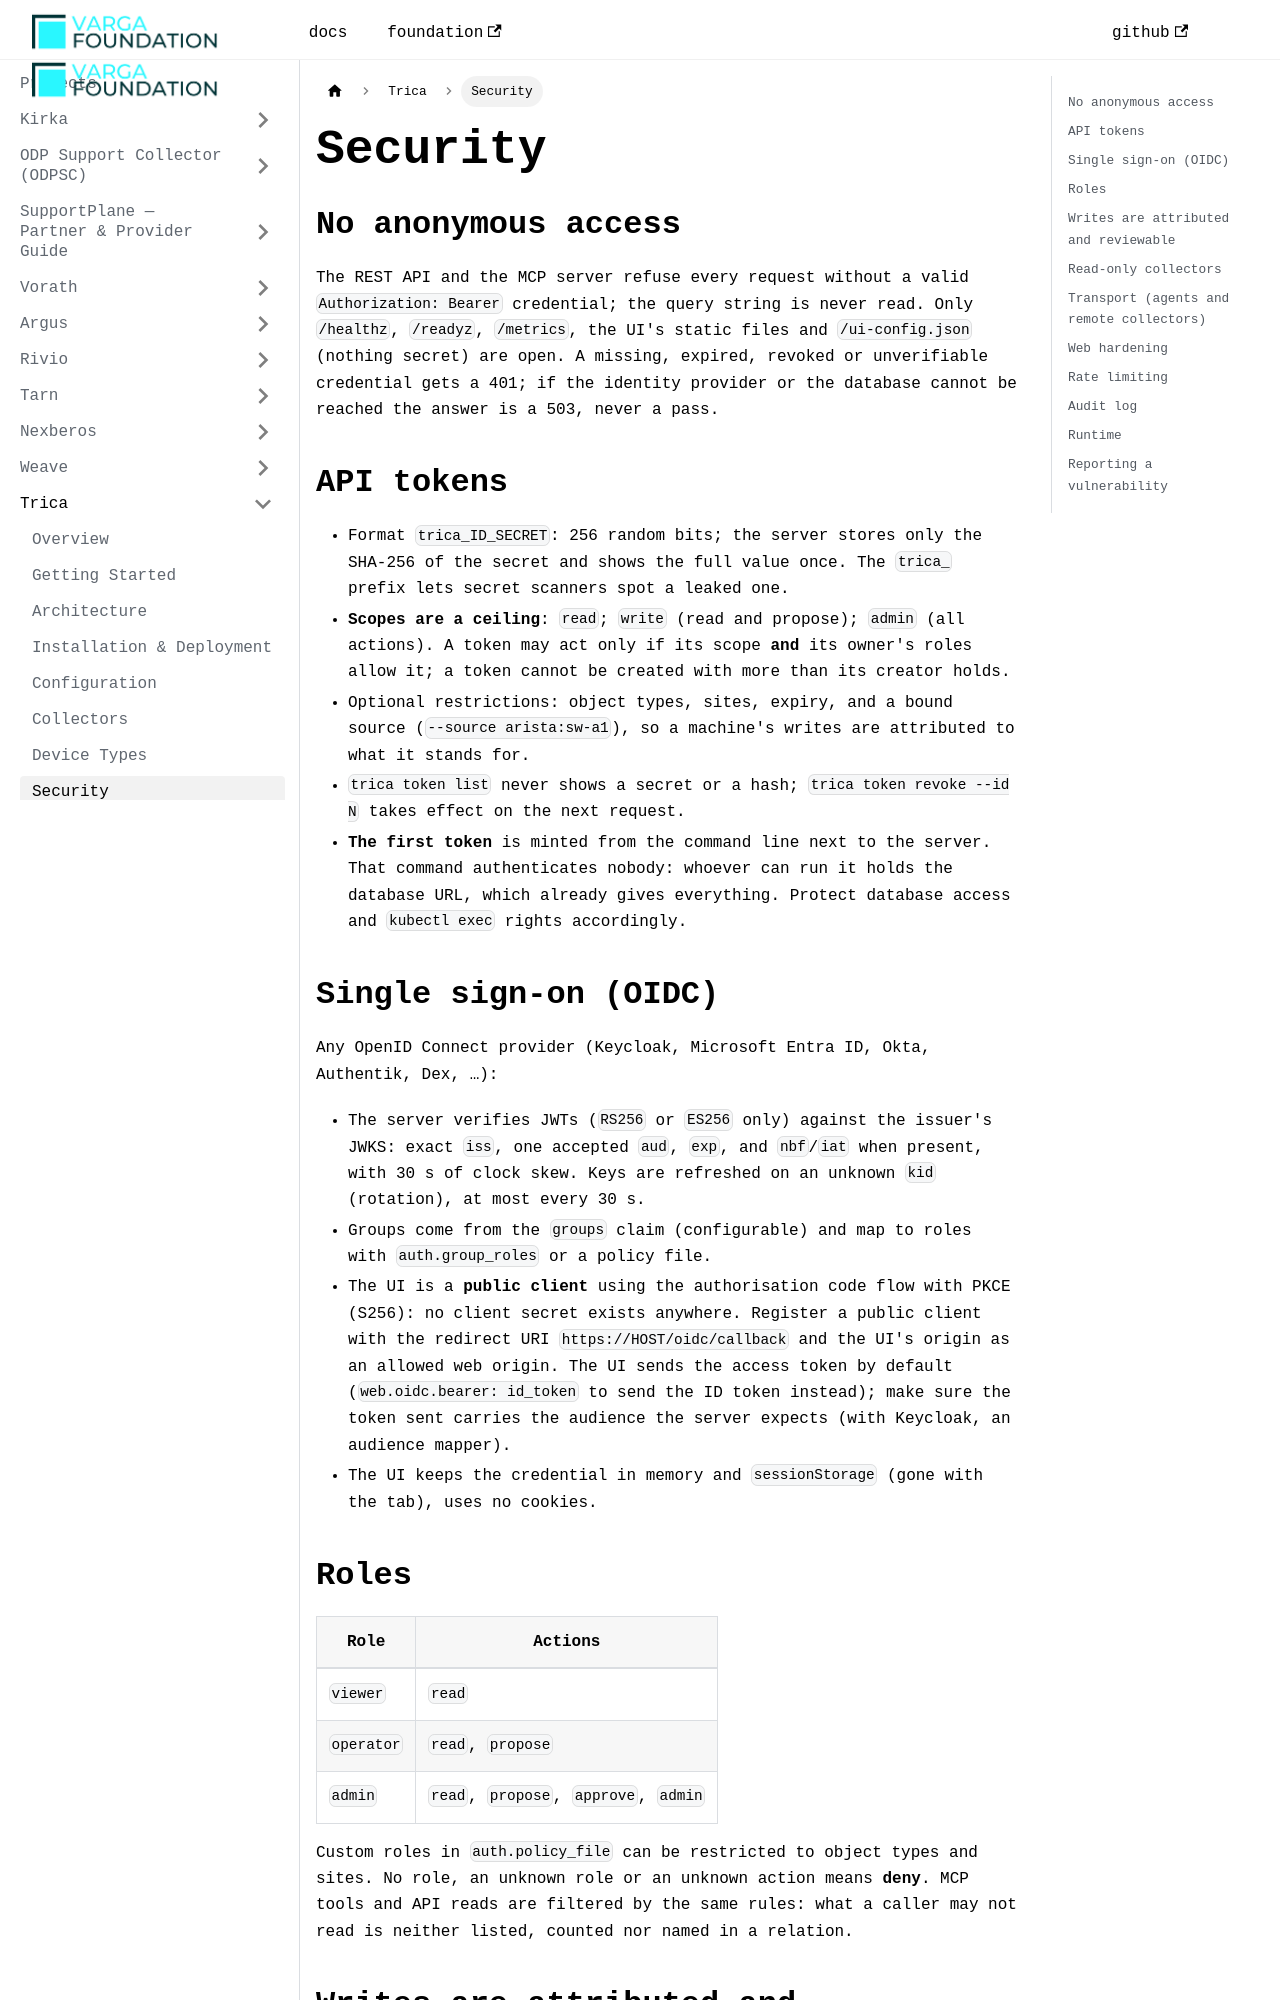

repository: VargaFoundation/docs · page: trica/security/index.html · generator: docusaurus

---
id: security
title: Security
sidebar_position: 8
---

# Security

## No anonymous access

The REST API and the MCP server refuse every request without a valid
`Authorization: Bearer` credential; the query string is never read. Only `/healthz`, `/readyz`,
`/metrics`, the UI's static files and `/ui-config.json` (nothing secret) are open. A missing,
expired, revoked or unverifiable credential gets a 401; if the identity provider or the database
cannot be reached the answer is a 503, never a pass.

## API tokens

- Format `trica_ID_SECRET`: 256 random bits; the server stores only the SHA-256 of the secret and
  shows the full value once. The `trica_` prefix lets secret scanners spot a leaked one.
- **Scopes are a ceiling**: `read`; `write` (read and propose); `admin` (all actions). A token may
  act only if its scope **and** its owner's roles allow it; a token cannot be created with more
  than its creator holds.
- Optional restrictions: object types, sites, expiry, and a bound source (`--source arista:sw-a1`),
  so a machine's writes are attributed to what it stands for.
- `trica token list` never shows a secret or a hash; `trica token revoke --id N` takes effect on
  the next request.
- **The first token** is minted from the command line next to the server. That command
  authenticates nobody: whoever can run it holds the database URL, which already gives
  everything. Protect database access and `kubectl exec` rights accordingly.

## Single sign-on (OIDC)

Any OpenID Connect provider (Keycloak, Microsoft Entra ID, Okta, Authentik, Dex, …):

- The server verifies JWTs (`RS256` or `ES256` only) against the issuer's JWKS: exact `iss`, one
  accepted `aud`, `exp`, and `nbf`/`iat` when present, with 30 s of clock skew. Keys are refreshed
  on an unknown `kid` (rotation), at most every 30 s.
- Groups come from the `groups` claim (configurable) and map to roles with `auth.group_roles` or a
  policy file.
- The UI is a **public client** using the authorisation code flow with PKCE (S256): no client
  secret exists anywhere. Register a public client with the redirect URI
  `https://HOST/oidc/callback` and the UI's origin as an allowed web origin. The UI sends the
  access token by default (`web.oidc.bearer: id_token` to send the ID token instead); make sure the
  token sent carries the audience the server expects (with Keycloak, an audience mapper).
- The UI keeps the credential in memory and `sessionStorage` (gone with the tab), uses no cookies.
